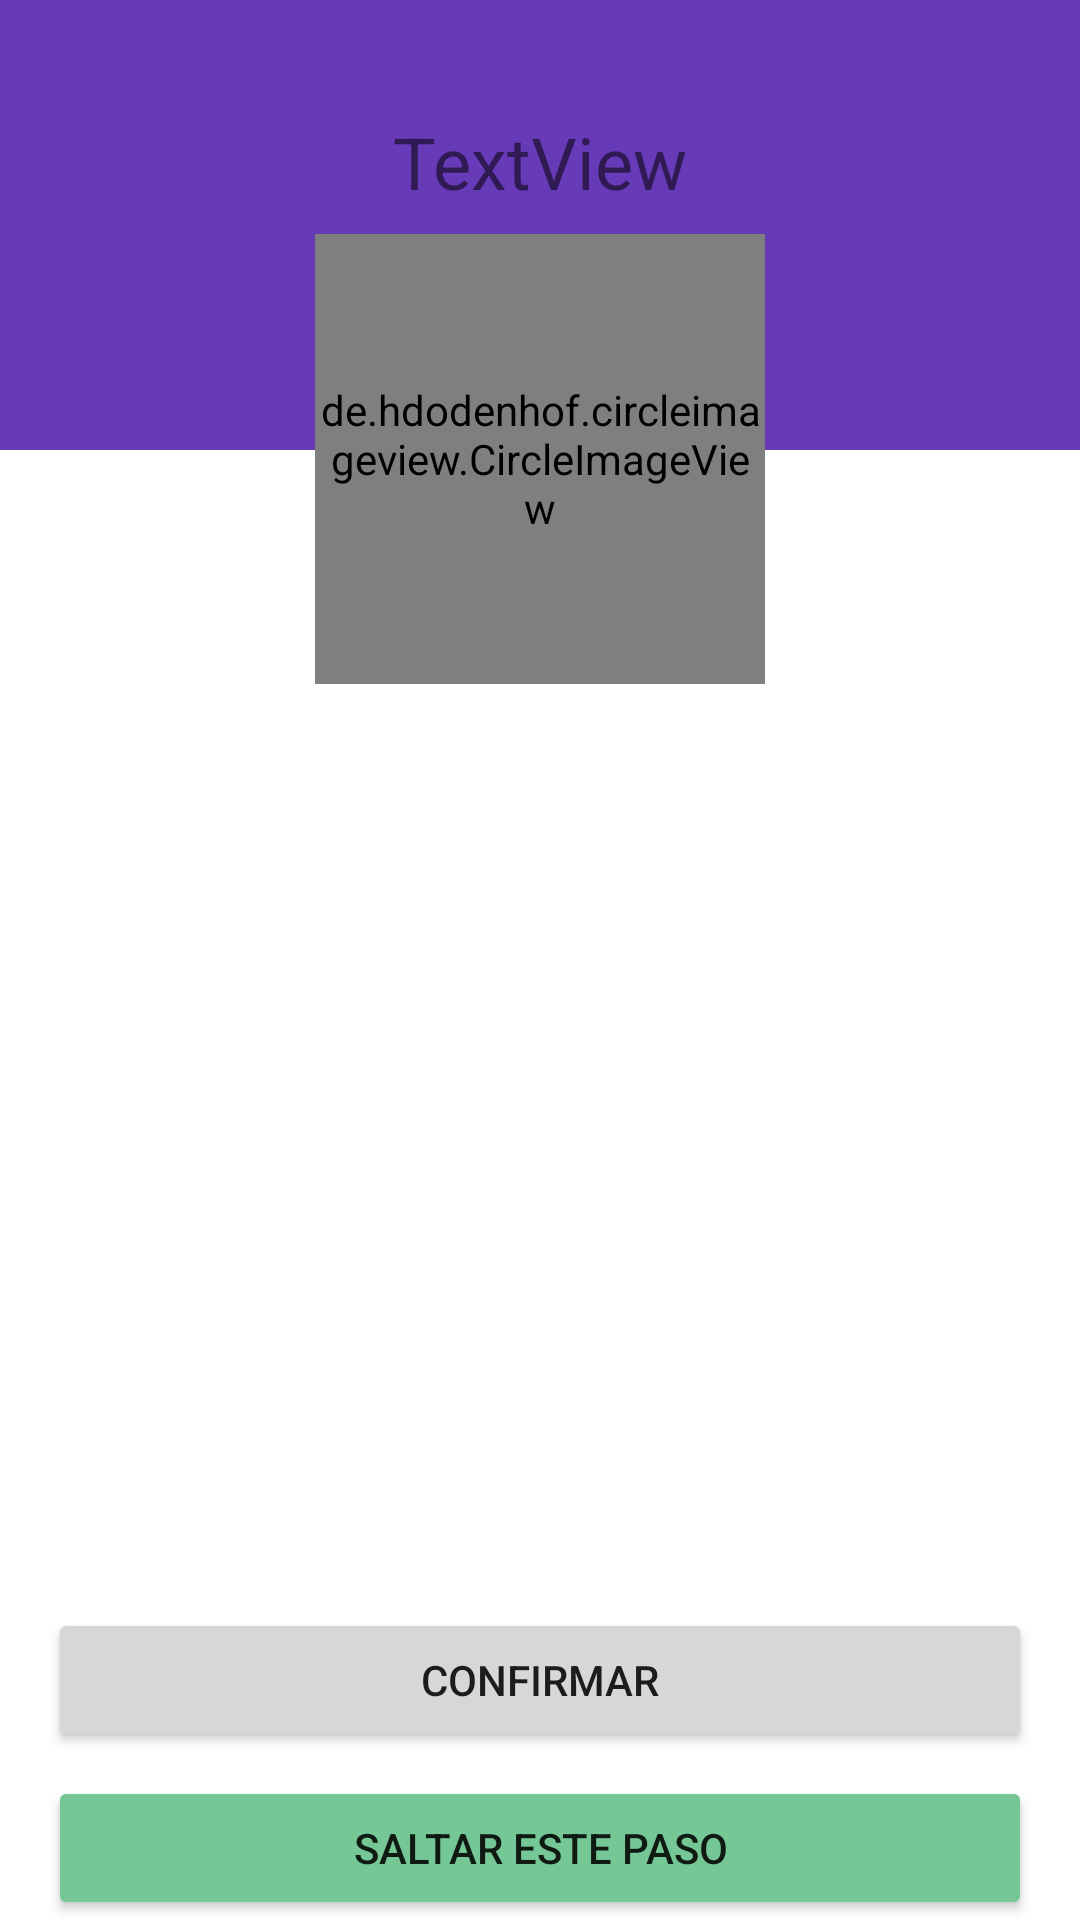

Write the Android layout XML for this screen, with the resource values it uses.
<!-- AndroidManifest.xml: application theme Theme.Project_1 -->
<!-- res/layout/activity_save_image.xml -->
<?xml version="1.0" encoding="utf-8"?>
<androidx.constraintlayout.widget.ConstraintLayout xmlns:android="http://schemas.android.com/apk/res/android"
    xmlns:app="http://schemas.android.com/apk/res-auto"
    xmlns:tools="http://schemas.android.com/tools"
    android:layout_width="match_parent"
    android:layout_height="match_parent"
    tools:context=".activities.SaveImageActivity">

    <View
        android:id="@+id/view"
        android:layout_width="match_parent"
        android:layout_height="150dp"
        android:background="#673AB7"
        app:layout_constraintEnd_toEndOf="parent"
        app:layout_constraintStart_toStartOf="parent"
        app:layout_constraintTop_toTopOf="parent">

    </View>

    <TextView
        android:id="@+id/textTitle"
        android:layout_width="wrap_content"
        android:layout_height="wrap_content"
        android:text="TextView"
        android:textSize="24sp"
        app:layout_constraintBottom_toBottomOf="@+id/view"
        app:layout_constraintEnd_toEndOf="parent"
        app:layout_constraintStart_toStartOf="parent"
        app:layout_constraintTop_toTopOf="parent"
        app:layout_constraintVertical_bias="0.32" />

    <de.hdodenhof.circleimageview.CircleImageView
        android:id="@+id/imageUser"
        android:layout_width="150dp"
        android:layout_height="150dp"
        android:layout_marginTop="8dp"
        android:src="@drawable/user"
        app:civ_border_color="@color/black"
        app:layout_constraintEnd_toEndOf="parent"
        app:layout_constraintStart_toStartOf="parent"
        app:layout_constraintTop_toBottomOf="@+id/textTitle" />

    <Button
        android:id="@+id/buttonConfirm"
        android:layout_width="0dp"
        android:layout_height="wrap_content"
        android:layout_marginStart="16dp"
        android:layout_marginEnd="16dp"
        android:layout_marginBottom="8dp"
        android:text="confirmar"
        app:layout_constraintBottom_toTopOf="@+id/buttonSkip"
        app:layout_constraintEnd_toEndOf="parent"
        app:layout_constraintStart_toStartOf="parent" />

    <Button
        android:id="@+id/buttonSkip"
        android:layout_width="0dp"
        android:layout_height="wrap_content"
        android:layout_marginStart="16dp"
        android:layout_marginEnd="16dp"
        android:backgroundTint="#75C896"
        android:text="saltar este paso"
        app:layout_constraintBottom_toBottomOf="parent"
        app:layout_constraintEnd_toEndOf="parent"
        app:layout_constraintStart_toStartOf="parent" />

</androidx.constraintlayout.widget.ConstraintLayout>
<!-- resources referenced by this layout -->
<resources>
  <style name="Theme.Project_1" parent="Theme.MaterialComponents.DayNight.NoActionBar">
          
          <item name="colorPrimary">@color/purple_500</item>
          <item name="colorPrimaryVariant">@color/purple_700</item>
          <item name="colorOnPrimary">@color/white</item>
          
          <item name="colorSecondary">@color/teal_200</item>
          <item name="colorSecondaryVariant">@color/teal_700</item>
          <item name="colorOnSecondary">@color/black</item>
          
          <item name="android:statusBarColor">?attr/colorPrimaryVariant</item>
          
      </style>
  <!-- not gathered from this repository: default colours our renderer supplied (Android Studio template values) -->
  <color name="purple_500">#FF6200EE</color>
  <color name="purple_700">#FF3700B3</color>
  <color name="teal_200">#FF03DAC5</color>
  <color name="teal_700">#FF018786</color>
  <color name="black">#FF000000</color>
  <color name="white">#FFFFFFFF</color>
</resources>
